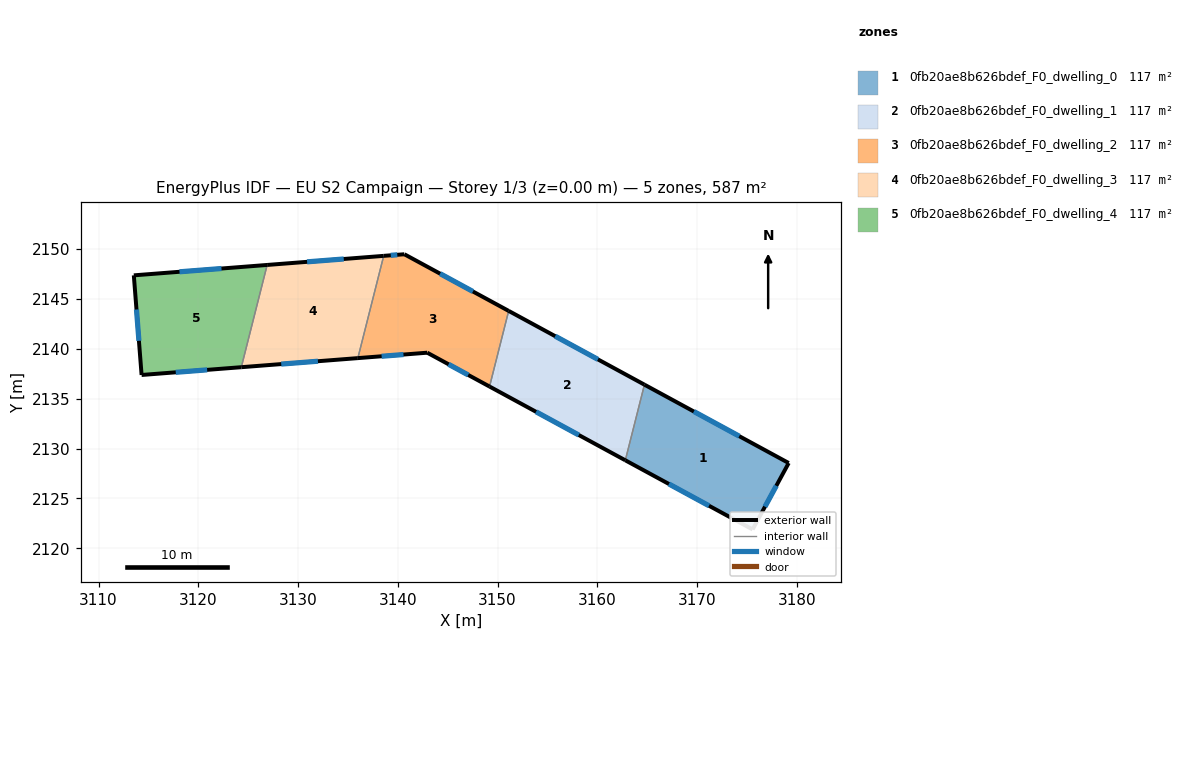
=== STOREY PLAN SPEC (per zone: floor XY polygon, exterior-wall plan segments, windows/doors) ===
zone 1: 0fb20ae8b626bdef_F0_dwelling_0  (117.4 m²)
  floor: (3179.19, 2128.54) (3175.57, 2121.89) (3162.81, 2128.82) (3164.73, 2136.40)
  exterior wall: (3179.19, 2128.54) – (3164.73, 2136.40)  [16.5 m]
    window: (3174.23, 2131.24) – (3169.68, 2133.71)  [4.9 m²]
  exterior wall: (3175.57, 2121.89) – (3179.19, 2128.54)  [7.6 m]
    window: (3176.81, 2124.17) – (3177.95, 2126.26)  [2.3 m²]
  exterior wall: (3162.81, 2128.82) – (3175.57, 2121.89)  [14.5 m]
    window: (3167.18, 2126.44) – (3171.20, 2124.26)  [4.3 m²]
  interior walls: 1
zone 2: 0fb20ae8b626bdef_F0_dwelling_1  (117.4 m²)
  floor: (3164.73, 2136.40) (3162.81, 2128.82) (3149.20, 2136.21) (3151.11, 2143.79)
  exterior wall: (3164.73, 2136.40) – (3151.11, 2143.79)  [15.5 m]
    window: (3160.06, 2138.93) – (3155.78, 2141.26)  [4.6 m²]
  exterior wall: (3149.20, 2136.21) – (3162.81, 2128.82)  [15.5 m]
    window: (3153.86, 2133.68) – (3158.15, 2131.35)  [4.6 m²]
  interior walls: 2
zone 3: 0fb20ae8b626bdef_F0_dwelling_2  (117.4 m²)
  floor: (3151.11, 2143.79) (3149.20, 2136.21) (3142.95, 2139.60) (3136.00, 2139.06) (3138.59, 2149.31) (3140.66, 2149.47)
  exterior wall: (3151.11, 2143.79) – (3140.66, 2149.47)  [11.9 m]
    window: (3147.53, 2145.74) – (3144.24, 2147.53)  [3.5 m²]
  exterior wall: (3142.95, 2139.60) – (3149.20, 2136.21)  [7.1 m]
    window: (3145.09, 2138.44) – (3147.06, 2137.37)  [2.1 m²]
  exterior wall: (3136.00, 2139.06) – (3142.95, 2139.60)  [7.0 m]
    window: (3138.38, 2139.25) – (3140.57, 2139.42)  [2.1 m²]
  exterior wall: (3140.66, 2149.47) – (3138.59, 2149.31)  [2.1 m]
    window: (3139.95, 2149.42) – (3139.30, 2149.37)  [0.6 m²]
  interior walls: 2
zone 4: 0fb20ae8b626bdef_F0_dwelling_3  (117.4 m²)
  floor: (3138.59, 2149.31) (3136.00, 2139.06) (3124.31, 2138.15) (3126.91, 2148.40)
  exterior wall: (3124.31, 2138.15) – (3136.00, 2139.06)  [11.7 m]
    window: (3128.32, 2138.46) – (3131.99, 2138.75)  [3.5 m²]
  exterior wall: (3138.59, 2149.31) – (3126.91, 2148.40)  [11.7 m]
    window: (3134.59, 2149.00) – (3130.91, 2148.71)  [3.5 m²]
  interior walls: 2
zone 5: 0fb20ae8b626bdef_F0_dwelling_4  (117.4 m²)
  floor: (3126.91, 2148.40) (3124.31, 2138.15) (3114.32, 2137.37) (3113.54, 2147.36)
  exterior wall: (3114.32, 2137.37) – (3124.31, 2138.15)  [10.0 m]
    window: (3117.74, 2137.64) – (3120.89, 2137.88)  [3.0 m²]
  exterior wall: (3113.54, 2147.36) – (3114.32, 2137.37)  [10.0 m]
    window: (3113.81, 2143.94) – (3114.05, 2140.79)  [3.0 m²]
  exterior wall: (3126.91, 2148.40) – (3113.54, 2147.36)  [13.4 m]
    window: (3122.33, 2148.04) – (3118.12, 2147.71)  [4.0 m²]
  interior walls: 1

=== DERIVED (storey summary) ===
Building: EU S2 Campaign
Storey: 1 of 3  (floor level z = 0.00 m)
Storey gross floor area: 586.8 m²
Zones on this storey: 5
  - 0fb20ae8b626bdef_F0_dwelling_0: floor 117.4 m²; exterior wall 38.6 m (115.7 m²); 3 window(s) 11.5 m²; WWR 9.9%
  - 0fb20ae8b626bdef_F0_dwelling_1: floor 117.4 m²; exterior wall 31.0 m (92.9 m²); 2 window(s) 9.2 m²; WWR 9.9%
  - 0fb20ae8b626bdef_F0_dwelling_2: floor 117.4 m²; exterior wall 28.1 m (84.2 m²); 4 window(s) 8.3 m²; WWR 9.9%
  - 0fb20ae8b626bdef_F0_dwelling_3: floor 117.4 m²; exterior wall 23.4 m (70.3 m²); 2 window(s) 7.0 m²; WWR 9.9%
  - 0fb20ae8b626bdef_F0_dwelling_4: floor 117.4 m²; exterior wall 33.5 m (100.4 m²); 3 window(s) 9.9 m²; WWR 9.9%
Zone adjacency (shared interzone walls):
  - 0fb20ae8b626bdef_F0_dwelling_0 ↔ 0fb20ae8b626bdef_F0_dwelling_1
  - 0fb20ae8b626bdef_F0_dwelling_1 ↔ 0fb20ae8b626bdef_F0_dwelling_2
  - 0fb20ae8b626bdef_F0_dwelling_2 ↔ 0fb20ae8b626bdef_F0_dwelling_3
  - 0fb20ae8b626bdef_F0_dwelling_3 ↔ 0fb20ae8b626bdef_F0_dwelling_4